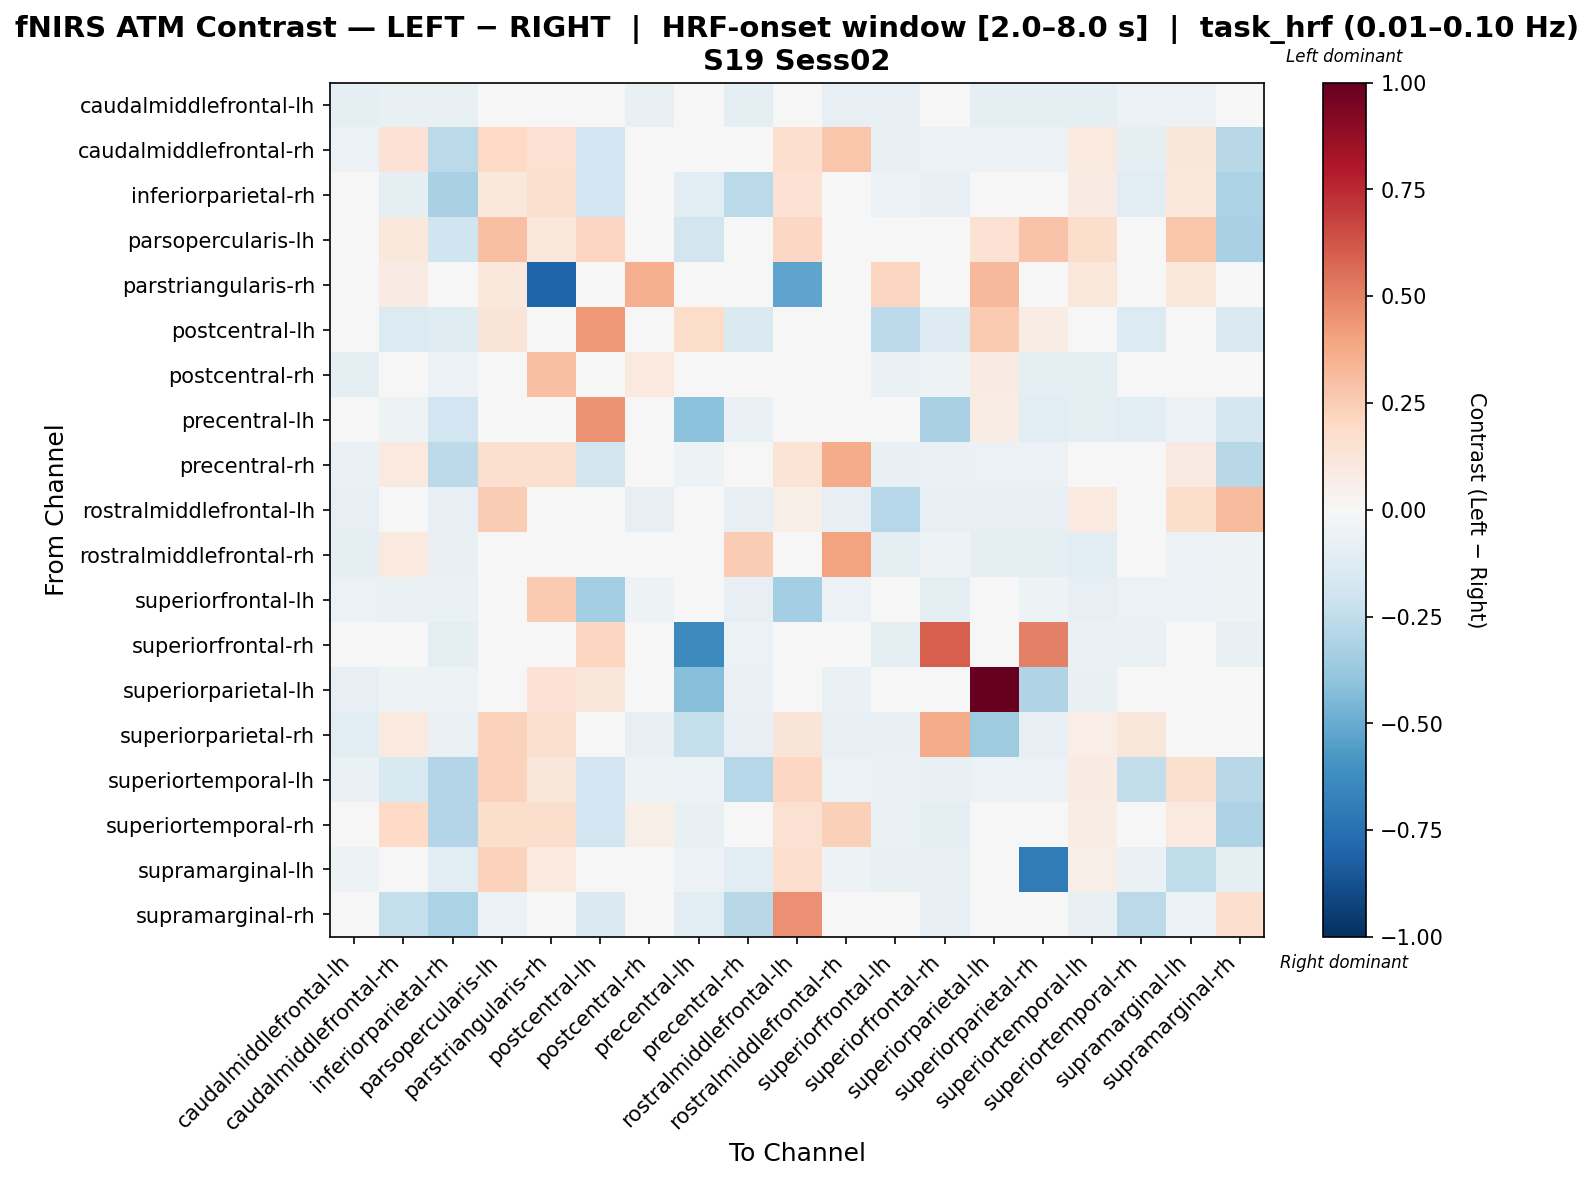

The data file committed next to this chart (first rows):
, caudalmiddlefrontal-lh, caudalmiddlefrontal-rh, inferiorparietal-rh, parsopercularis-lh, parstriangularis-rh, postcentral-lh, postcentral-rh, precentral-lh, precentral-rh, rostralmiddlefrontal-lh, rostralmiddlefrontal-rh, superiorfrontal-lh, superiorfrontal-rh, superiorparietal-lh, superiorparietal-rh, superiortemporal-lh, superiortemporal-rh, supramarginal-lh, supramarginal-rh
caudalmiddlefrontal-lh, -0.09964, -0.07473, -0.07473, 0.0, 0.0, 0.0, -0.07473, -0.01661, -0.09133, -0.03321, -0.08303, -0.08303, -0.04982, -0.09964, -0.09964, -0.09964, -0.05812, -0.05812, -0.04982
caudalmiddlefrontal-rh, -0.06212, 0.141, -0.2693, 0.1993, 0.1495, -0.1884, 0.01218, -0.04832, 0.02942, 0.1717, 0.2749, -0.08283, -0.06212, -0.05522, -0.05522, 0.09574, -0.08656, 0.1164, -0.28
inferiorparietal-rh, -0.04209, -0.09077, -0.3272, 0.1076, 0.1637, -0.1937, -0.03741, -0.1076, -0.2685, 0.145, -0.04209, -0.05612, -0.07951, -0.03741, -0.03741, 0.07951, -0.1095, 0.1076, -0.3199
parsopercularis-lh, 0.0, 0.1042, -0.1964, 0.3024, 0.1042, 0.2148, 0.0, -0.1801, 0.0, 0.2083, 0.0, 0.0, 0.0, 0.1432, 0.2865, 0.1736, 0.03472, 0.2778, -0.3274
parstriangularis-rh, 0.0, 0.07994, 0.0, 0.1066, -0.797, 0.0, 0.3667, 0.0, 0.0, -0.53, 0.0, 0.2132, 0.0, 0.3208, 0.0, 0.1066, 0.02665, 0.1066, 0.0
postcentral-lh, 0.0, -0.1361, -0.1248, 0.1302, 0.0, 0.4313, 0.0, 0.1823, -0.1475, 0.0, 0.0, -0.2584, -0.1319, 0.2604, 0.07812, 0.0, -0.1361, 0.0, -0.1475
postcentral-rh, -0.08681, 0.02411, -0.06076, 0.0, 0.2971, 0.0, 0.09645, 0.0, 0.006752, -0.03472, 0.006752, -0.06944, -0.05208, 0.08295, -0.08681, -0.08681, 0.04147, -0.0434, -0.03472
precentral-lh, -0.008615, -0.05169, -0.1895, -0.04495, 0.0, 0.4484, 0.0, -0.4137, -0.06892, 0.0, -0.008615, -0.03446, -0.3231, 0.07384, -0.1023, -0.08615, -0.1034, -0.06031, -0.1723
precentral-rh, -0.06634, 0.09534, -0.2623, 0.1637, 0.1637, -0.1809, -0.006533, -0.05428, 0.03819, 0.1396, 0.3694, -0.07237, -0.06634, -0.06031, -0.06031, 0.04911, -0.006174, 0.09132, -0.2744
rostralmiddlefrontal-lh, -0.07848, 0.02894, -0.07848, 0.2507, 0.02558, 0.0, -0.07848, 0.0, -0.07848, 0.05657, -0.07848, -0.2831, -0.07848, -0.07848, -0.07848, 0.1006, -0.04267, 0.1722, 0.3192
rostralmiddlefrontal-rh, -0.09477, 0.09874, -0.07754, 0.0, 0.0, 0.0, -0.03347, -0.01723, 0.2578, -0.03446, 0.3986, -0.08615, -0.05169, -0.08615, -0.08615, -0.1034, 0.02783, -0.06031, -0.05169
superiorfrontal-lh, -0.05701, -0.06841, -0.06841, 0.0, 0.2644, -0.3435, -0.05131, -0.0285, -0.07981, -0.3411, -0.05701, 0.04126, -0.09691, 0.03683, -0.05131, -0.07981, -0.05701, -0.05701, -0.05131
superiorfrontal-rh, -0.04092, -0.04677, -0.09354, 0.02728, 0.0, 0.2157, -0.04092, -0.6368, -0.05846, -0.02338, -0.04092, -0.09354, 0.5984, -0.01364, 0.5047, -0.07015, -0.07015, -0.04092, -0.076
superiorparietal-lh, -0.0808, -0.05142, -0.05142, 0.04709, 0.1413, 0.1099, 0.02807, -0.427, -0.06611, -0.02938, -0.06611, -0.0333, -0.04407, 1.0, -0.3004, -0.07345, -0.03673, -0.03673, -0.02938
superiorparietal-rh, -0.1033, 0.09795, -0.06574, 0.2273, 0.1637, 0.04244, -0.08453, -0.2371, -0.08453, 0.1261, -0.08453, -0.07514, 0.368, -0.3592, -0.07869, 0.06977, 0.1167, -0.001804, -0.03757
superiortemporal-lh, -0.0674, -0.1494, -0.2921, 0.2292, 0.1146, -0.191, -0.05055, -0.06178, -0.2865, 0.2067, -0.05617, -0.0674, -0.07302, -0.06178, -0.06178, 0.07864, -0.2426, 0.1618, -0.2752
superiortemporal-rh, -0.04456, 0.198, -0.2936, 0.1763, 0.1763, -0.1884, 0.05729, -0.07639, -0.006715, 0.1508, 0.2419, -0.06366, -0.09549, -0.03819, -0.03819, 0.07443, -0.01746, 0.09989, -0.3123
supramarginal-lh, -0.05175, 0.009505, -0.1035, 0.2292, 0.09821, 0.0, -0.04435, -0.05914, -0.1035, 0.1669, -0.05175, -0.07392, -0.07392, -0.04435, -0.6991, 0.0602, -0.06336, -0.2524, -0.08871
supramarginal-rh, -0.02963, -0.2401, -0.3185, -0.05927, 0.0, -0.1463, -0.02469, -0.1037, -0.281, 0.4544, -0.02963, -0.04445, -0.07902, 0.01482, -0.02469, -0.07408, -0.2698, -0.05927, 0.1691
